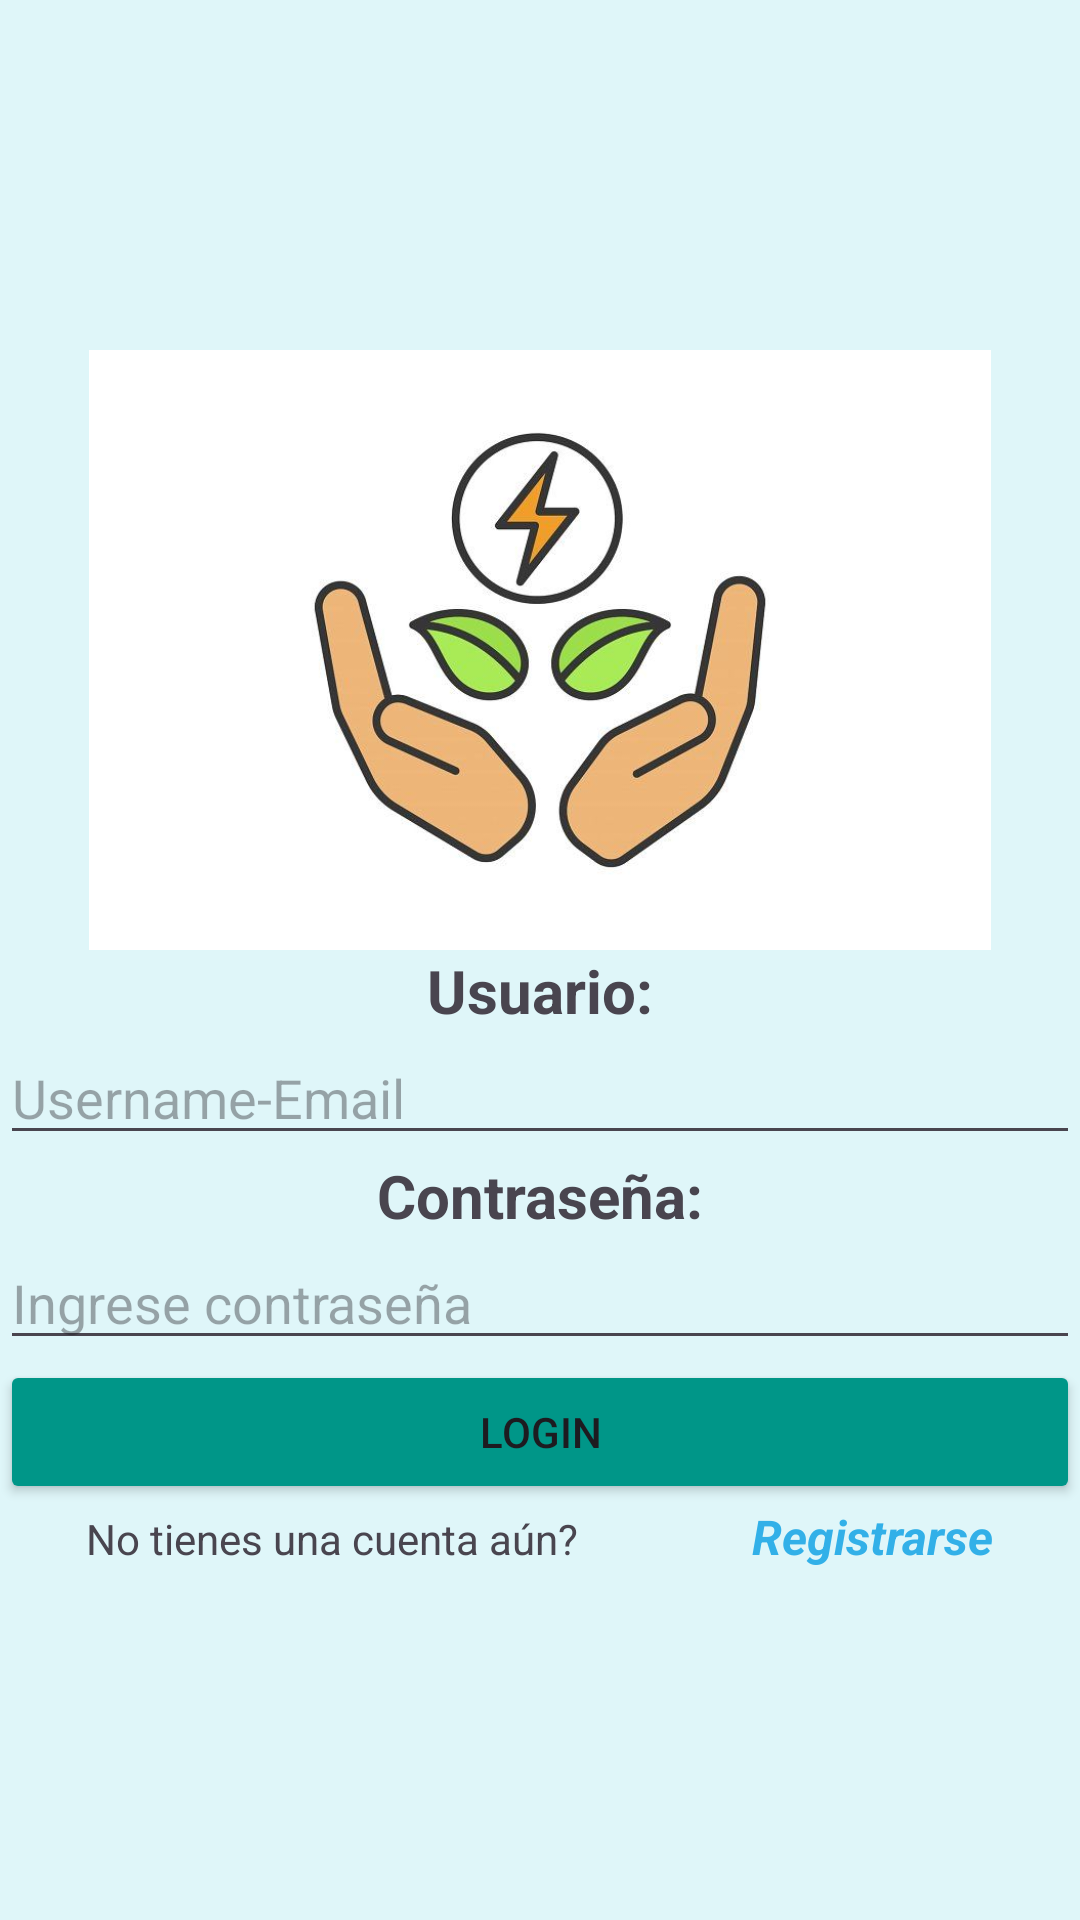

Write the Android layout XML for this screen, with the resource values it uses.
<!-- AndroidManifest.xml: application theme Theme.EjemploReto1_04 -->
<!-- res/layout/activity_main.xml -->
<?xml version="1.0" encoding="utf-8"?>
<LinearLayout xmlns:android="http://schemas.android.com/apk/res/android"
    xmlns:app="http://schemas.android.com/apk/res-auto"
    xmlns:tools="http://schemas.android.com/tools"
    android:layout_width="match_parent"
    android:layout_height="match_parent"
    android:layout_margin="20dp"
    android:background="#DFF6F9"
    android:gravity="center"
    android:orientation="vertical"
    tools:context=".MainActivity" >

    <ImageView
        android:id="@+id/imageView"
        android:layout_width="match_parent"
        android:layout_height="200dp"
        app:srcCompat="@drawable/clean_energy_color_icon" />

    <TextView
        android:id="@+id/textView"
        android:layout_width="match_parent"
        android:layout_height="wrap_content"
        android:text="Usuario:"
        android:textAlignment="center"
        android:textSize="20sp"
        android:textStyle="bold" />

    <EditText
        android:id="@+id/editTextText"
        android:layout_width="match_parent"
        android:layout_height="wrap_content"
        android:ems="10"
        android:hint="Username-Email"
        android:inputType="text" />

    <TextView
        android:id="@+id/textView2"
        android:layout_width="match_parent"
        android:layout_height="wrap_content"
        android:text="Contraseña:"
        android:textAlignment="center"
        android:textSize="20sp"
        android:textStyle="bold" />

    <EditText
        android:id="@+id/editTextTextPassword"
        android:layout_width="match_parent"
        android:layout_height="wrap_content"
        android:ems="10"
        android:hint="Ingrese contraseña"
        android:inputType="textPassword" />

    <Button
        android:id="@+id/button"
        android:layout_width="match_parent"
        android:layout_height="wrap_content"
        android:backgroundTint="#009688"
        android:text="Login"
        app:cornerRadius="0dp" />

    <LinearLayout
        android:layout_width="match_parent"
        android:layout_height="wrap_content"
        android:orientation="horizontal">

        <TextView
            android:id="@+id/textView3"
            android:layout_width="wrap_content"
            android:layout_height="wrap_content"
            android:layout_weight="1"
            android:text="No tienes una cuenta aún?"
            android:textAlignment="center" />

        <TextView
            android:id="@+id/textView4"
            android:layout_width="wrap_content"
            android:layout_height="wrap_content"
            android:layout_weight="1"
            android:text="Registrarse"
            android:textAlignment="center"
            android:textColor="#32B0E8"
            android:textSize="16sp"
            android:textStyle="bold|italic" />
    </LinearLayout>
</LinearLayout>
<!-- resources referenced by this layout -->
<resources>
  <!-- drawable clean_energy_color_icon: jpg bitmap (drawable, 28633 bytes) -->
  <style name="Theme.EjemploReto1_04" parent="Base.Theme.EjemploReto1_04" />
  <style name="Base.Theme.EjemploReto1_04" parent="Theme.Material3.DayNight.NoActionBar">
          
          
      </style>
</resources>
